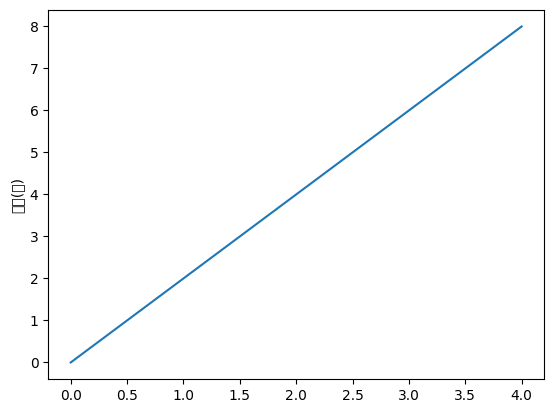

Reproduce this figure in Python.
import matplotlib.pyplot as plt
import matplotlib

matplotlib.rcParams['font.family']='SimHei'
plt.plot([0,2,4,6,8])
plt.ylabel("纵轴(值)")
plt.savefig('中文显示',dpi=600)
plt.show()